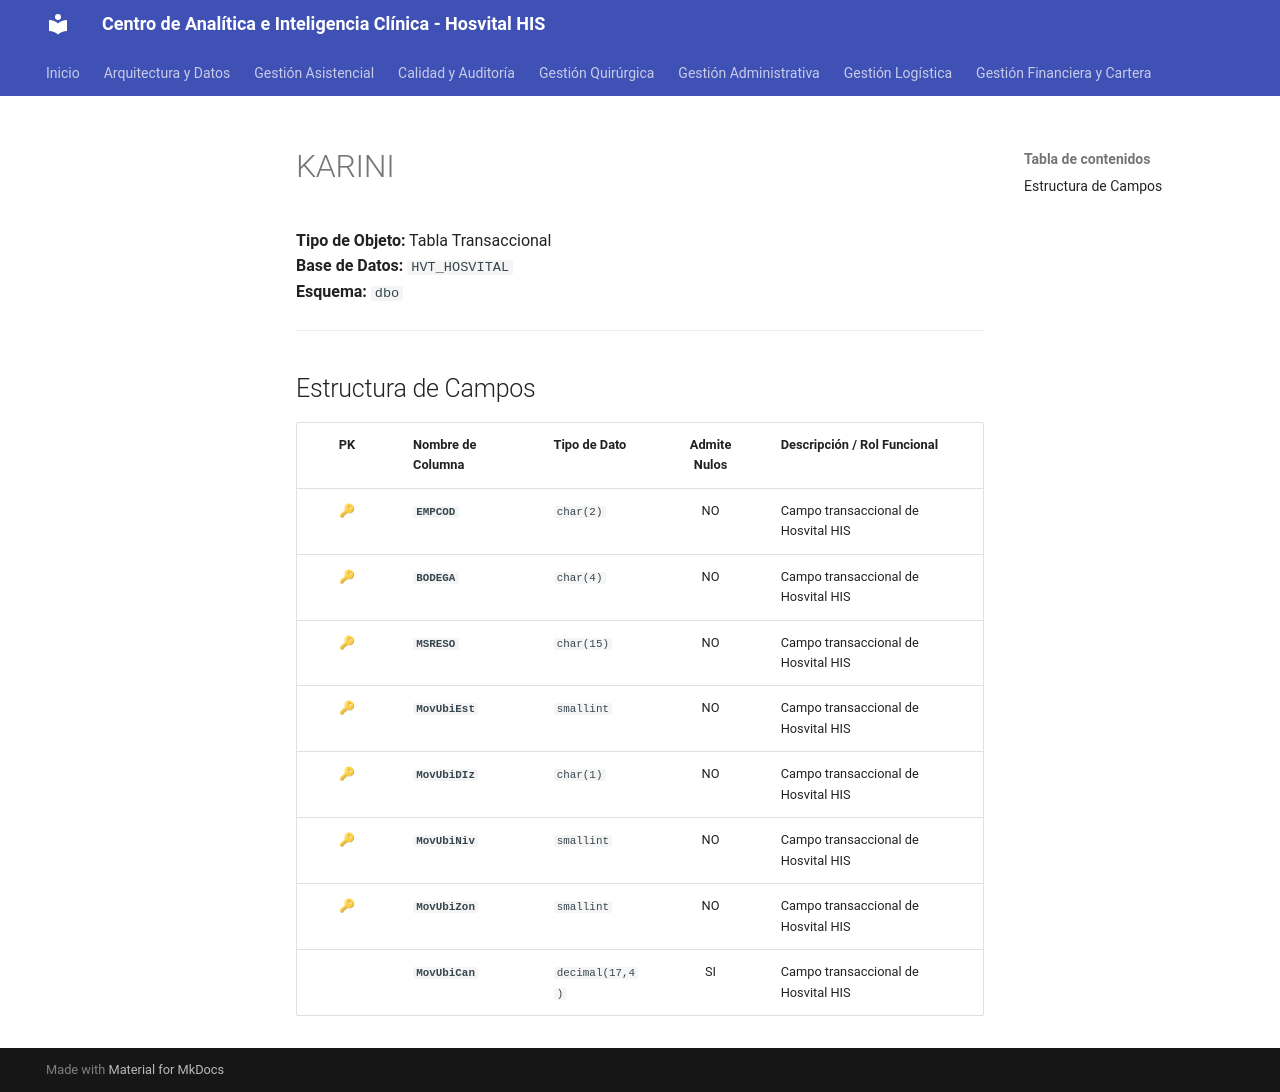

repository: SoporteSaludtech/superset-docs · page: diccionario-general/KARINI/index.html · generator: mkdocs

# KARINI

**Tipo de Objeto:** Tabla Transaccional  
**Base de Datos:** `HVT_HOSVITAL`  
**Esquema:** `dbo`

---

## Estructura de Campos

| PK | Nombre de Columna | Tipo de Dato | Admite Nulos | Descripción / Rol Funcional |
| :-: | :--- | :--- | :-: | :--- |
| 🔑 | **`EMPCOD`** | `char(2)` | NO | Campo transaccional de Hosvital HIS |
| 🔑 | **`BODEGA`** | `char(4)` | NO | Campo transaccional de Hosvital HIS |
| 🔑 | **`MSRESO`** | `char(15)` | NO | Campo transaccional de Hosvital HIS |
| 🔑 | **`MovUbiEst`** | `smallint` | NO | Campo transaccional de Hosvital HIS |
| 🔑 | **`MovUbiDIz`** | `char(1)` | NO | Campo transaccional de Hosvital HIS |
| 🔑 | **`MovUbiNiv`** | `smallint` | NO | Campo transaccional de Hosvital HIS |
| 🔑 | **`MovUbiZon`** | `smallint` | NO | Campo transaccional de Hosvital HIS |
|  | **`MovUbiCan`** | `decimal(17,4)` | SI | Campo transaccional de Hosvital HIS |
